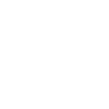
t = 0.00 s
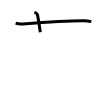
t = 2.00 s
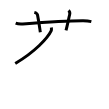
t = 4.00 s
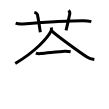
t = 6.00 s
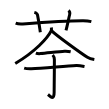
t = 8.00 s
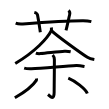
t = 10.00 s

The animated SVG that drew these frames (rendered in a browser with its animation timeline set to each time). Animation: 10 SMIL elements (animate=10); one cycle of 10.00 s.

<svg width="109px" height="109px" viewBox="0 0 px 109px" xmlns="http://www.w3.org/2000/svg" xmlns:xlink="http://www.w3.org/1999/xlink" xml:space="preserve" version="1.1"  baseProfile="full">
<path d="M15.67,23.17c1.29,0.53,3.83,1.08,7.17,0.83c11.91-0.89,46.28-3.09,60-3.17c2.16-0.01,7.42,0.57,8.5,0.83" style="fill:none;stroke:black;stroke-width:3;opacity:0">
  <animate attributeType="CSS" attributeName="opacity" from="0" to="1" begin="0s" dur="1s" repeatCount="0" fill="freeze" />
</path>
<path d="M34.33,12.33c1.67,0.42,2.99,1.63,3.17,2.5c1.64,8.12,2.37,14.55,2.83,17.5" style="fill:none;stroke:black;stroke-width:3;opacity:0">
  <animate attributeType="CSS" attributeName="opacity" from="0" to="1" begin="1s" dur="1s" repeatCount="0" fill="freeze" />
</path>
<path d="M68.5,10.5c1.06,0.92,1.52,2.64,1.17,4C68.6,18.66,67.54,25.02,66,30.33" style="fill:none;stroke:black;stroke-width:3;opacity:0">
  <animate attributeType="CSS" attributeName="opacity" from="0" to="1" begin="2s" dur="1s" repeatCount="0" fill="freeze" />
</path>
<path d="M51.35,27.5c0.1,0.85,0.37,2.24-0.2,3.4c-3.57,7.21-16.04,20.86-35.9,32.56" style="fill:none;stroke:black;stroke-width:3;opacity:0">
  <animate attributeType="CSS" attributeName="opacity" from="0" to="1" begin="3s" dur="1s" repeatCount="0" fill="freeze" />
</path>
<path d="M51.41,30.61c5.62,5.34,29.82,22.79,36.02,26.7c2.1,1.33,4.8,1.9,6.9,2.27" style="fill:none;stroke:black;stroke-width:3;opacity:0">
  <animate attributeType="CSS" attributeName="opacity" from="0" to="1" begin="4s" dur="1s" repeatCount="0" fill="freeze" />
</path>
<path d="M35.83,53.17c0.63,0.23,2.92,0.58,4.71,0.44c6.1-0.47,18.27-1.97,23.96-2.28c1.63-0.09,5.52,0.36,6.17,0.5" style="fill:none;stroke:black;stroke-width:3;opacity:0">
  <animate attributeType="CSS" attributeName="opacity" from="0" to="1" begin="5s" dur="1s" repeatCount="0" fill="freeze" />
</path>
<path d="M24.17,68.17c1.11,0.35,4.08,0.76,7.17,0.67c11.17-0.33,33.92-2.83,45-3.33c2.68-0.12,7.24,0.82,8.17,1" style="fill:none;stroke:black;stroke-width:3;opacity:0">
  <animate attributeType="CSS" attributeName="opacity" from="0" to="1" begin="6s" dur="1s" repeatCount="0" fill="freeze" />
</path>
<path d="M52.67,55c0.83,1,1.71,1.94,1.71,4.48c0,16.54-0.23,28.56-0.23,32.72c0,9.43-4.81,3.35-6.15,2.3" style="fill:none;stroke:black;stroke-width:3;opacity:0">
  <animate attributeType="CSS" attributeName="opacity" from="0" to="1" begin="7s" dur="1s" repeatCount="0" fill="freeze" />
</path>
<path d="M36.44,78.56c0.06,0.45,0.26,1.23-0.12,1.82c-2.81,4.35-10.03,10.83-21.48,17.44" style="fill:none;stroke:black;stroke-width:3;opacity:0">
  <animate attributeType="CSS" attributeName="opacity" from="0" to="1" begin="8s" dur="1s" repeatCount="0" fill="freeze" />
</path>
<path d="M68.29,78.07c6.72,2.71,17.36,11.16,19.04,15.38" style="fill:none;stroke:black;stroke-width:3;opacity:0">
  <animate attributeType="CSS" attributeName="opacity" from="0" to="1" begin="9s" dur="1s" repeatCount="0" fill="freeze" />
</path>
</svg>
